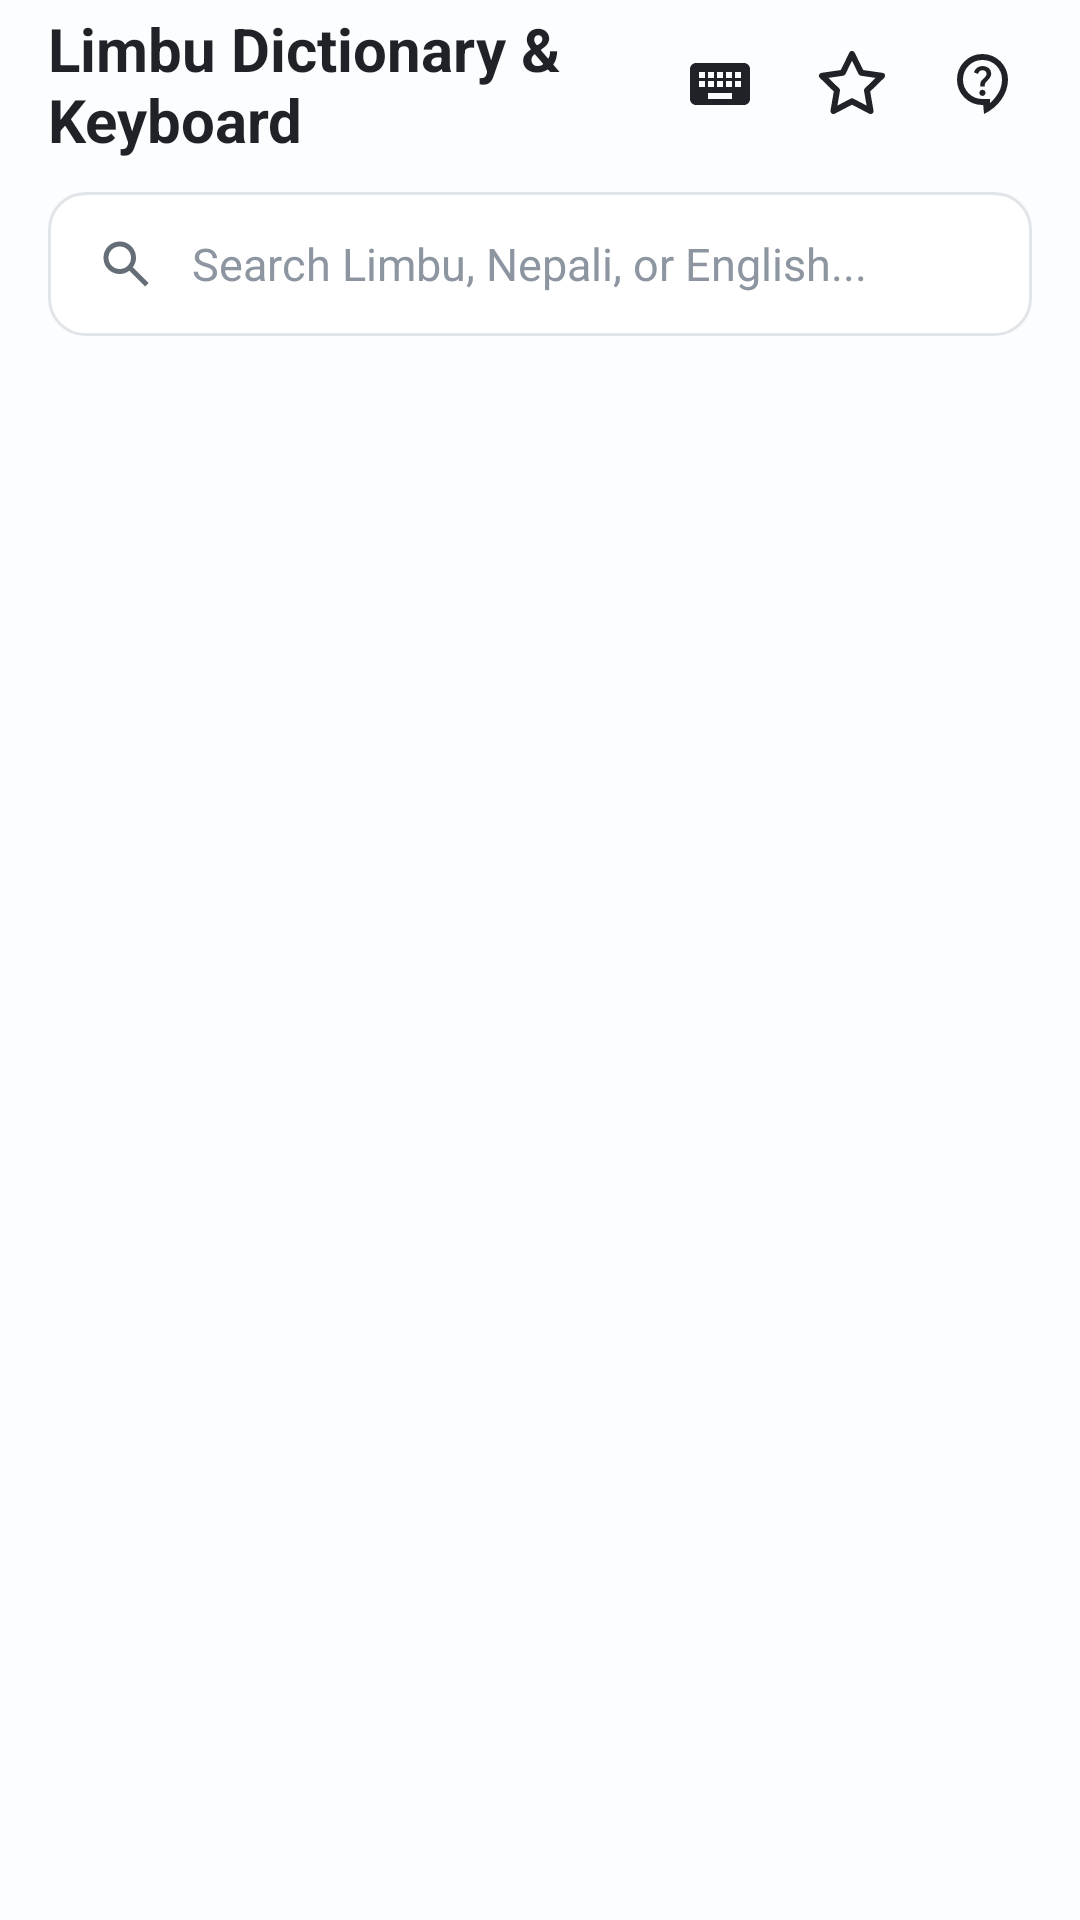

Reconstruct the res/layout file that produces this screen, plus the resources it refers to.
<!-- AndroidManifest.xml: activity theme Theme.AppCompat.Light.NoActionBar -->
<!-- res/layout/main.xml -->
<?xml version="1.0" encoding="utf-8"?>
<LinearLayout
    xmlns:android="http://schemas.android.com/apk/res/android"
    xmlns:app="http://schemas.android.com/apk/res-auto"
    xmlns:tools="http://schemas.android.com/tools"
    android:id="@+id/linear_root"
    android:layout_width="match_parent"
    android:layout_height="match_parent"
    android:orientation="vertical"
    android:fitsSystemWindows="true"
    android:background="#FCFDFE">

    
    <LinearLayout
        android:id="@+id/linear_toolbar"
        android:layout_width="match_parent"
        android:layout_height="56dp"
        android:background="#FCFDFE"
        android:gravity="center_vertical"
        android:orientation="horizontal"
        android:paddingStart="16dp"
        android:paddingEnd="16dp">

        <TextView
            android:id="@+id/text_app_title"
            android:layout_width="0dp"
            android:layout_height="wrap_content"
            android:text="@string/app_name"
            android:textSize="20sp"
            android:textStyle="bold"
            android:textColor="#1F2328"
            android:layout_weight="1" />

        <ImageView
            android:id="@+id/keyboard_button"
            android:layout_width="32dp"
            android:layout_height="32dp"
            android:background="?android:attr/selectableItemBackgroundBorderless"
            android:padding="4dp"
            app:srcCompat="@drawable/ic_keyboard"
            app:tint="#1F2328"
            android:scaleType="fitCenter"
            android:contentDescription="Keyboard Settings"
            android:focusable="false"
            android:focusableInTouchMode="false" />

        <ImageView
            android:id="@+id/favorites"
            android:layout_width="32dp"
            android:layout_height="32dp"
            android:layout_marginStart="12dp"
            android:padding="4dp"
            android:background="?android:attr/selectableItemBackgroundBorderless"
            app:srcCompat="@drawable/ic_star_outline"
            app:tint="#1F2328"
            android:scaleType="fitCenter"
            android:contentDescription="Bookmarks"
            android:focusable="false"
            android:focusableInTouchMode="false" />

        <ImageView
            android:id="@+id/info_button"
            android:layout_width="32dp"
            android:layout_height="32dp"
            android:background="?android:attr/selectableItemBackgroundBorderless"
            android:padding="4dp"
            app:srcCompat="@drawable/ic_contact_support"
            app:tint="#1F2328"
            android:scaleType="fitCenter"
            android:layout_marginStart="12dp"
            android:contentDescription="About Info"
            android:focusable="false"
            android:focusableInTouchMode="false" />
    </LinearLayout>

    
    <LinearLayout
        android:id="@+id/linear_search_container"
        android:layout_width="match_parent"
        android:layout_height="48dp"
        android:layout_marginTop="8dp"
        android:layout_marginBottom="12dp"
        android:gravity="center_vertical"
        android:orientation="horizontal"
        android:layout_marginStart="16dp"
        android:layout_marginEnd="16dp"
        android:paddingStart="14dp"
        android:paddingEnd="14dp"
        android:background="@drawable/bg_search_input">

        <ImageView
            android:id="@+id/icon_search"
            android:layout_width="24dp"
            android:layout_height="24dp"
            android:padding="2dp"
            android:src="@drawable/ic_search"
            app:tint="#656D76"
            android:scaleType="fitCenter"
            android:contentDescription="Search Icon" />

        <EditText
            android:id="@+id/edittext_search"
            android:layout_width="0dp"
            android:layout_height="match_parent"
            android:textSize="15sp"
            android:textColor="#1F2328"
            android:hint="Search Limbu, Nepali, or English..."
            android:textColorHint="#8C95A0"
            android:singleLine="true"
            android:imeOptions="actionSearch"
            android:layout_weight="1"
            android:background="@null"
            android:layout_marginStart="10dp" />

        <ImageView
            android:id="@+id/icon_clear"
            android:layout_width="28dp"
            android:layout_height="28dp"
            android:padding="4dp"
            android:background="?android:attr/selectableItemBackgroundBorderless"
            android:src="@drawable/ic_close"
            app:tint="#656D76"
            android:scaleType="fitCenter"
            android:visibility="gone"
            android:contentDescription="Clear Text"
            android:focusable="false"
            android:focusableInTouchMode="false" />
    </LinearLayout>

    
    <FrameLayout
        android:id="@+id/frame_layout6"
        android:layout_width="match_parent"
        android:layout_height="0dp"
        android:layout_weight="1">

        <ListView
    android:id="@+id/listview1"
    android:layout_width="match_parent"
    android:layout_height="match_parent"
    android:choiceMode="none"
    android:divider="@null"
    android:paddingStart="16dp"
    android:paddingEnd="36dp"
    android:clipToPadding="false"
    android:scrollbars="none"
    android:overScrollMode="never"
    android:requiresFadingEdge="vertical"
    android:fadingEdgeLength="32dp"
    android:cacheColorHint="@android:color/transparent"
    tools:listitem="@layout/word_item" />

        <LinearLayout
            android:id="@+id/linear_empty_state"
            android:layout_width="match_parent"
            android:layout_height="match_parent"
            android:gravity="center_horizontal|center_vertical"
            android:orientation="vertical"
            android:visibility="gone">

            <TextView
                android:id="@+id/text_empty_msg"
                android:layout_width="wrap_content"
                android:layout_height="wrap_content"
                android:text="No matching words found"
                android:textSize="15sp"
                android:textColor="#656D76" />
        </LinearLayout>

        <ScrollView
    android:id="@+id/scroll_alphabet_index"
    android:layout_width="28dp"
    android:layout_height="match_parent"
    android:layout_gravity="end"
    android:layout_marginTop="8dp"
    android:layout_marginBottom="8dp"
    android:layout_marginEnd="2dp"
    android:fillViewport="true"
    android:scrollbars="none"
    android:overScrollMode="never">

    <LinearLayout
        android:id="@+id/linear_alphabet_index"
        android:layout_width="match_parent"
        android:layout_height="match_parent"
        android:gravity="center_horizontal"
        android:orientation="vertical"
        android:visibility="gone" />

</ScrollView>
    </FrameLayout>
</LinearLayout>
<!-- res/layout/word_item.xml (included above) -->
<LinearLayout
    xmlns:android="http://schemas.android.com/apk/res/android"
    xmlns:app="http://schemas.android.com/apk/res-auto"
    xmlns:tools="http://schemas.android.com/tools"
    android:layout_width="match_parent"
    android:layout_height="wrap_content"
    android:paddingTop="6dp"
    android:paddingBottom="6dp"
    android:descendantFocusability="afterDescendants"
    android:orientation="vertical">

    
    <LinearLayout
        android:id="@+id/card_background"
        android:layout_width="match_parent"
        android:layout_height="wrap_content"
        android:padding="16dp"
        android:background="@drawable/bg_word_card"
        android:orientation="vertical"
        android:descendantFocusability="afterDescendants">

        
        <LinearLayout
            android:id="@+id/linear2"
            android:layout_width="match_parent"
            android:layout_height="wrap_content"
            android:gravity="center_vertical"
            android:orientation="horizontal">

            <TextView
                android:id="@+id/text_limbu"
                android:layout_width="0dp"
                android:layout_height="wrap_content"
                android:text="ᤛᤡᤖᤡᤈᤰᤂ"
                android:textSize="22sp"
                android:textStyle="bold"
                android:textColor="#1F2328"
                android:layout_weight="1"
                android:textIsSelectable="true"
                android:focusable="true"
                android:focusableInTouchMode="true" />

            <TextView
                android:id="@+id/text_roman"
                android:layout_width="wrap_content"
                android:layout_height="wrap_content"
                android:text="Sirijangha"
                android:textSize="14sp"
                android:textColor="#656D76"
                android:background="@drawable/bg_roman_pill"
                android:paddingStart="10dp"
                android:paddingTop="4dp"
                android:paddingEnd="10dp"
                android:paddingBottom="4dp"
                android:textIsSelectable="true"
                android:focusable="true"
                android:focusableInTouchMode="true" />

            <ImageView
                android:id="@+id/btn_share"
                android:layout_width="32dp"
                android:layout_height="32dp"
                android:padding="4dp"
                android:background="?android:attr/selectableItemBackgroundBorderless"
                android:src="@drawable/ic_share"
                app:tint="#1F2328"
                android:scaleType="fitCenter"
                android:layout_marginStart="8dp"
                android:contentDescription="Share"
                android:focusable="true" />

            <ImageView
                android:id="@+id/btn_bookmark"
                android:layout_width="32dp"
                android:layout_height="32dp"
                android:padding="4dp"
                android:background="?android:attr/selectableItemBackgroundBorderless"
                app:srcCompat="@drawable/ic_star_outline"
                app:tint="#1F2328"
                android:scaleType="fitCenter"
                android:layout_marginStart="6dp"
                android:contentDescription="Bookmark"
                android:focusable="true" />
        </LinearLayout>

        
        <View
            android:id="@+id/item_divider"
            android:layout_width="match_parent"
            android:layout_height="1dp"
            android:layout_marginTop="12dp"
            android:layout_marginBottom="12dp"
            android:background="#E1E4E8" />

        
        <TextView
            android:id="@+id/text_meaning_nepali"
            android:layout_width="match_parent"
            android:layout_height="wrap_content"
            android:text="सिरिजङ्घा लिपि"
            android:textSize="15sp"
            android:textColor="#1F2328"
            android:lineSpacingExtra="2dp"
            android:textIsSelectable="true"
            android:focusable="true"
            android:focusableInTouchMode="true" />

        
        <TextView
            android:id="@+id/text_meaning_english"
            android:layout_width="match_parent"
            android:layout_height="wrap_content"
            android:layout_marginTop="4dp"
            android:text="A traditional Limbu script and writing system"
            android:textSize="14sp"
            android:textColor="#656D76"
            android:textIsSelectable="true"
            android:focusable="true"
            android:focusableInTouchMode="true" />
    </LinearLayout>
</LinearLayout>
<!-- resources referenced by this layout -->
<resources>
  <!-- drawable bg_roman_pill (drawable) -->
  <?xml version="1.0" encoding="utf-8"?>
  <shape xmlns:android="http://schemas.android.com/apk/res/android"
      android:shape="rectangle">
      <solid android:color="#F9FBFE" />
      <corners android:radius="6dp" />
      <stroke
          android:width="1dp"
          android:color="#E1E4E8" />
  </shape>
  <!-- drawable bg_search_input (drawable) -->
  <?xml version="1.0" encoding="utf-8"?>
  <shape xmlns:android="http://schemas.android.com/apk/res/android"
      android:shape="rectangle">
      <solid android:color="#FFFFFF" />
      <corners android:radius="12dp" />
      <stroke
          android:width="1dp"
          android:color="#E1E4E8" />
  </shape>
  <!-- drawable ic_close (drawable) -->
  <vector xmlns:android="http://schemas.android.com/apk/res/android"
      android:width="24dp"
      android:height="24dp"
      android:viewportWidth="960"
      android:viewportHeight="960">
      <group android:translateY="960">
          <path
              android:pathData="m256-200-56-56 224-224-224-224 56-56 224 224 224-224 56 56-224 224 224 224-56 56-224-224-224 224Z"
              android:fillColor="#000000"/>
      </group>
  </vector>
  <!-- drawable ic_keyboard (drawable) -->
  <vector xmlns:android="http://schemas.android.com/apk/res/android"
      android:width="24dp"
      android:height="24dp"
      android:viewportWidth="24"
      android:viewportHeight="24">
      <path
          android:fillColor="#1F2328"
          android:pathData="M20,5H4C2.9,5 2,5.9 2,7v10c0,1.1 0.9,2 2,2h16c1.1,0 2,-0.9 2,-2V7C22,5.9 21.1,5 20,5z M11,8h2v2h-2V8z M11,11h2v2h-2V11z M8,8h2v2H8V8z M8,11h2v2H8V11z M7,13H5v-2h2V13z M7,10H5V8h2V10z M16,17H8v-2h8V17z M16,13h-2v-2h2V13z M16,10h-2V8h2V10z M19,13h-2v-2h2V13z M19,10h-2V8h2V10z"/>
  </vector>
  <!-- drawable ic_search (drawable) -->
  <vector xmlns:android="http://schemas.android.com/apk/res/android"
      android:width="24dp"
      android:height="24dp"
      android:viewportWidth="960"
      android:viewportHeight="960">
      <group android:translateY="960">
          <path
              android:pathData="M784-120 532-372q-30 24-69 38t-83 14q-109 0-184.5-75.5T120-580q0-109 75.5-184.5T380-840q109 0 184.5 75.5T640-580q0 44-14 83t-38 69l252 252-56 56ZM380-400q75 0 127.5-52.5T560-580q0-75-52.5-127.5T380-760q-75 0-127.5 52.5T200-580q0 75 52.5 127.5T380-400Z"
              android:fillColor="#000000"/>
      </group>
  </vector>
  <!-- drawable ic_share (drawable) -->
  <vector xmlns:android="http://schemas.android.com/apk/res/android"
      android:width="24dp"
      android:height="24dp"
      android:viewportWidth="24"
      android:viewportHeight="24">
    
    <path
        android:fillColor="#00000000"
        android:strokeColor="#1F2328"
        android:strokeWidth="2"
        android:strokeLineCap="round"
        android:strokeLineJoin="round"
        android:pathData="M15,17l5,-5 -5,-5"/>
    
    <path
        android:fillColor="#00000000"
        android:strokeColor="#1F2328"
        android:strokeWidth="2"
        android:strokeLineCap="round"
        android:strokeLineJoin="round"
        android:pathData="M4,18v-2a4,4 0 0,1 4,-4h12"/>
  </vector>
  <!-- drawable ic_star_outline (drawable) -->
  <vector xmlns:android="http://schemas.android.com/apk/res/android"
      android:width="24dp"
      android:height="24dp"
      android:viewportWidth="24"
      android:viewportHeight="24">
    <path
        android:fillColor="#00000000"
        android:strokeColor="#1F2328"
        android:strokeWidth="2"
        android:strokeLineCap="round"
        android:strokeLineJoin="round"
        android:pathData="M12,2l3.09,6.26L22,9.27l-5,4.87L18.18,21L12,17.77L5.82,21L7,14.14l-5,-4.87l6.91,-1.01L12,2z"/>
  </vector>
  <string name="app_name" translatable="false">Limbu Dictionary &amp; Keyboard</string>
</resources>
